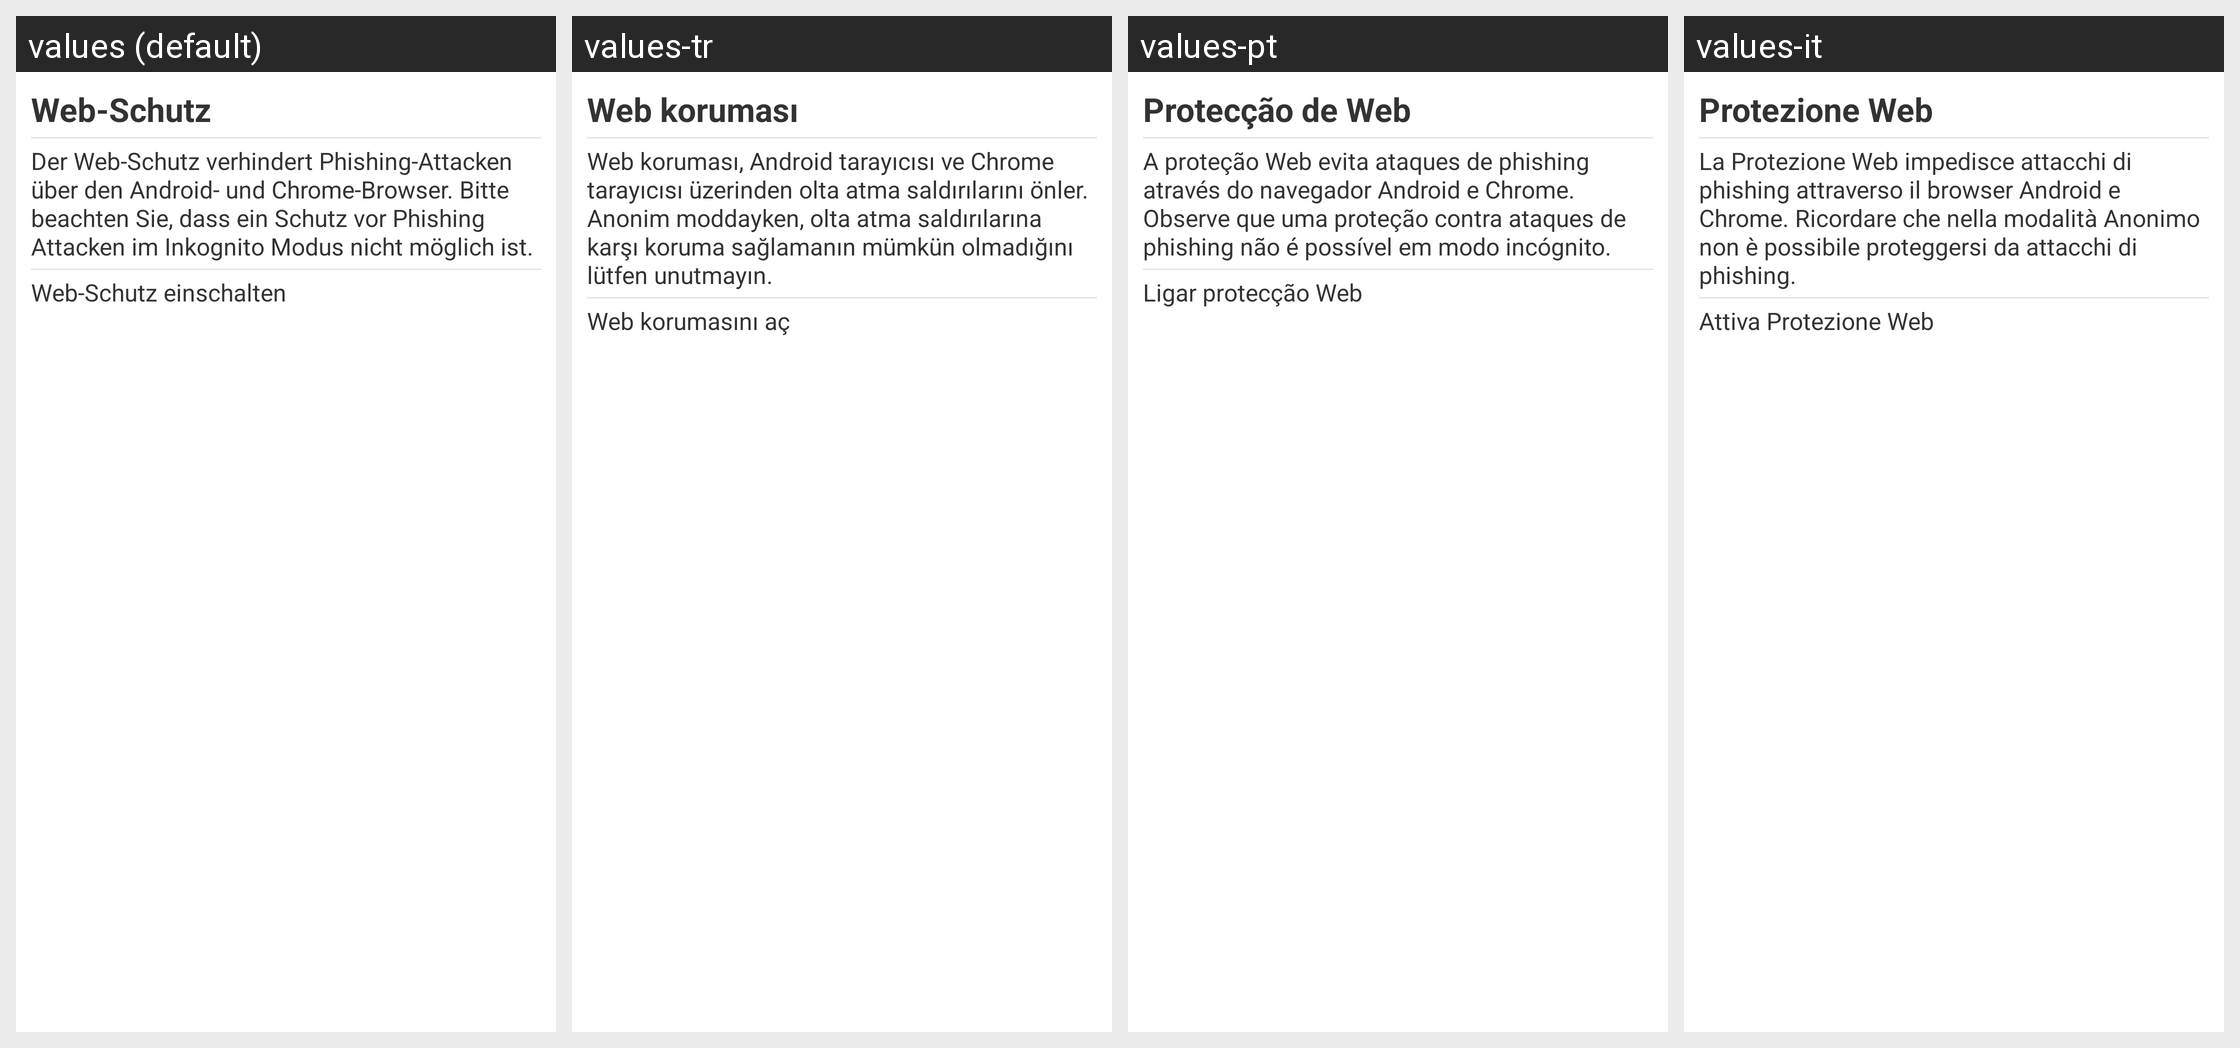

The Android screen above is rendered under several locales of the same app. Produce the string resources it draws, with the default and per-locale values.
Android screen res/layout/phishing.xml rendered under 4 locales, left to right: values (default), values-tr, values-pt, values-it. Device: Nexus 5 (rendered at 1080×1920; each locale shown at half size, 540×960, under a caption strip naming it); theme GDataTheme.
Other locales in the repository, not shown: values-en, values-es, values-fr, values-hu, values-ja, values-nl, values-pl, values-pt-rBR, values-ru, values-zh, values-zh-rCN, values-zh-rTW.
Strings drawn on this screen, with the default value and each locale's value (text and hints the layout hard-codes, and strings that could not be matched under every locale, appear in the picture but are not listed):

antiphishing_info
  values: Web-Schutz
  values-tr: Web koruması
  values-pt: Protecção de Web
  values-it: Protezione Web

phishing_intro
  values: Der Web-Schutz verhindert Phishing-Attacken über den Android- und Chrome-Browser. Bitte beachten Sie, dass ein Schutz vor Phishing Attacken im Inkognito Modus nicht möglich ist.
  values-tr: Web koruması, Android tarayıcısı ve Chrome tarayıcısı üzerinden olta atma saldırılarını önler. Anonim moddayken, olta atma saldırılarına karşı koruma sağlamanın mümkün olmadığını lütfen unutmayın.
  values-pt: A proteção Web evita ataques de phishing através do navegador Android e Chrome. Observe que uma proteção contra ataques de phishing não é possível em modo incógnito.
  values-it: La Protezione Web impedisce attacchi di phishing attraverso il browser Android e Chrome. Ricordare che nella modalità Anonimo non è possibile proteggersi da attacchi di phishing.

phishing_checkbox_label
  values: Web-Schutz einschalten
  values-tr: Web korumasını aç
  values-pt: Ligar protecção Web
  values-it: Attiva Protezione Web
